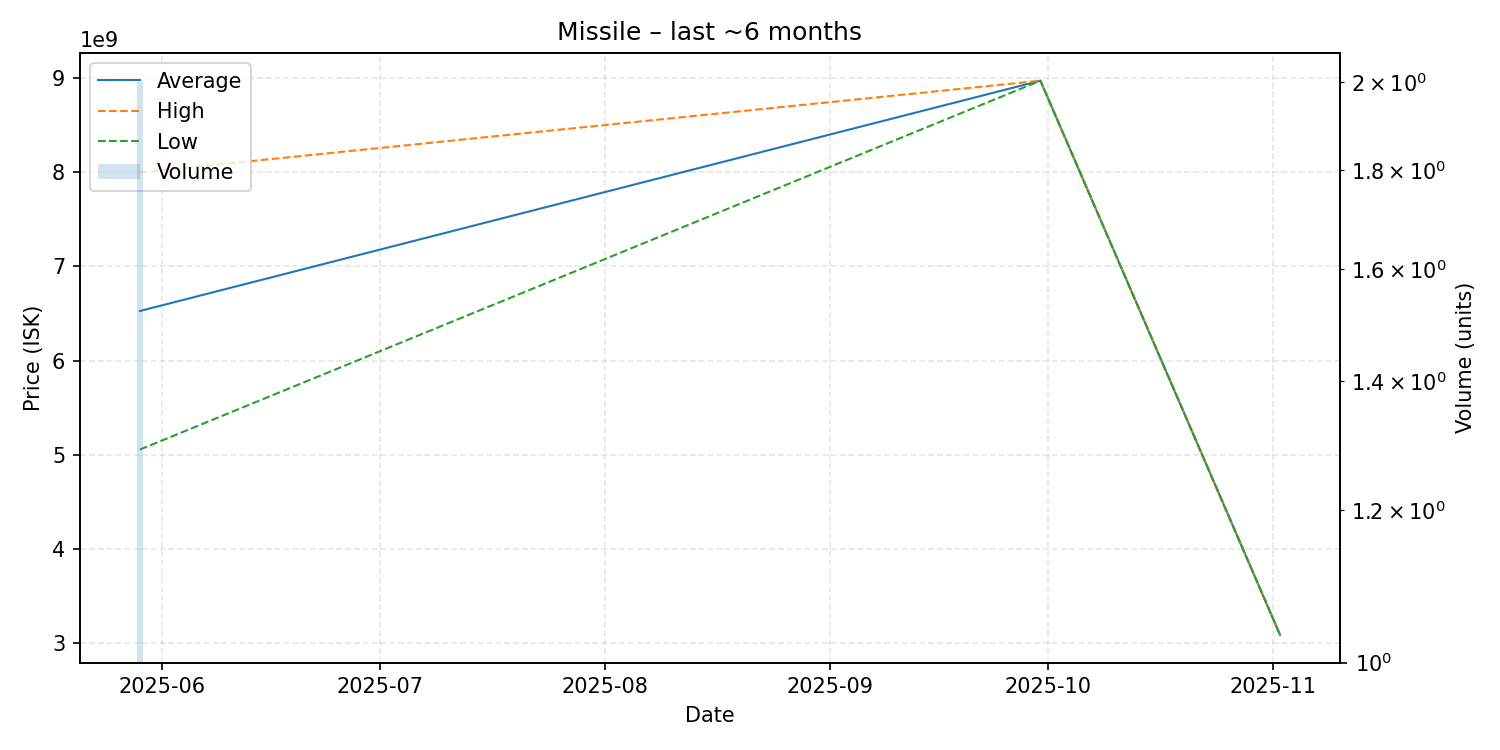

Data behind this chart, as committed beside it:
date, average, highest, lowest, order_count, volume
2025-05-29, 6527000000, 8000000000, 5054000000, 2, 2
2025-09-30, 8975000000, 8975000000, 8975000000, 1, 1
2025-11-02, 3084000000, 3084000000, 3084000000, 1, 1
